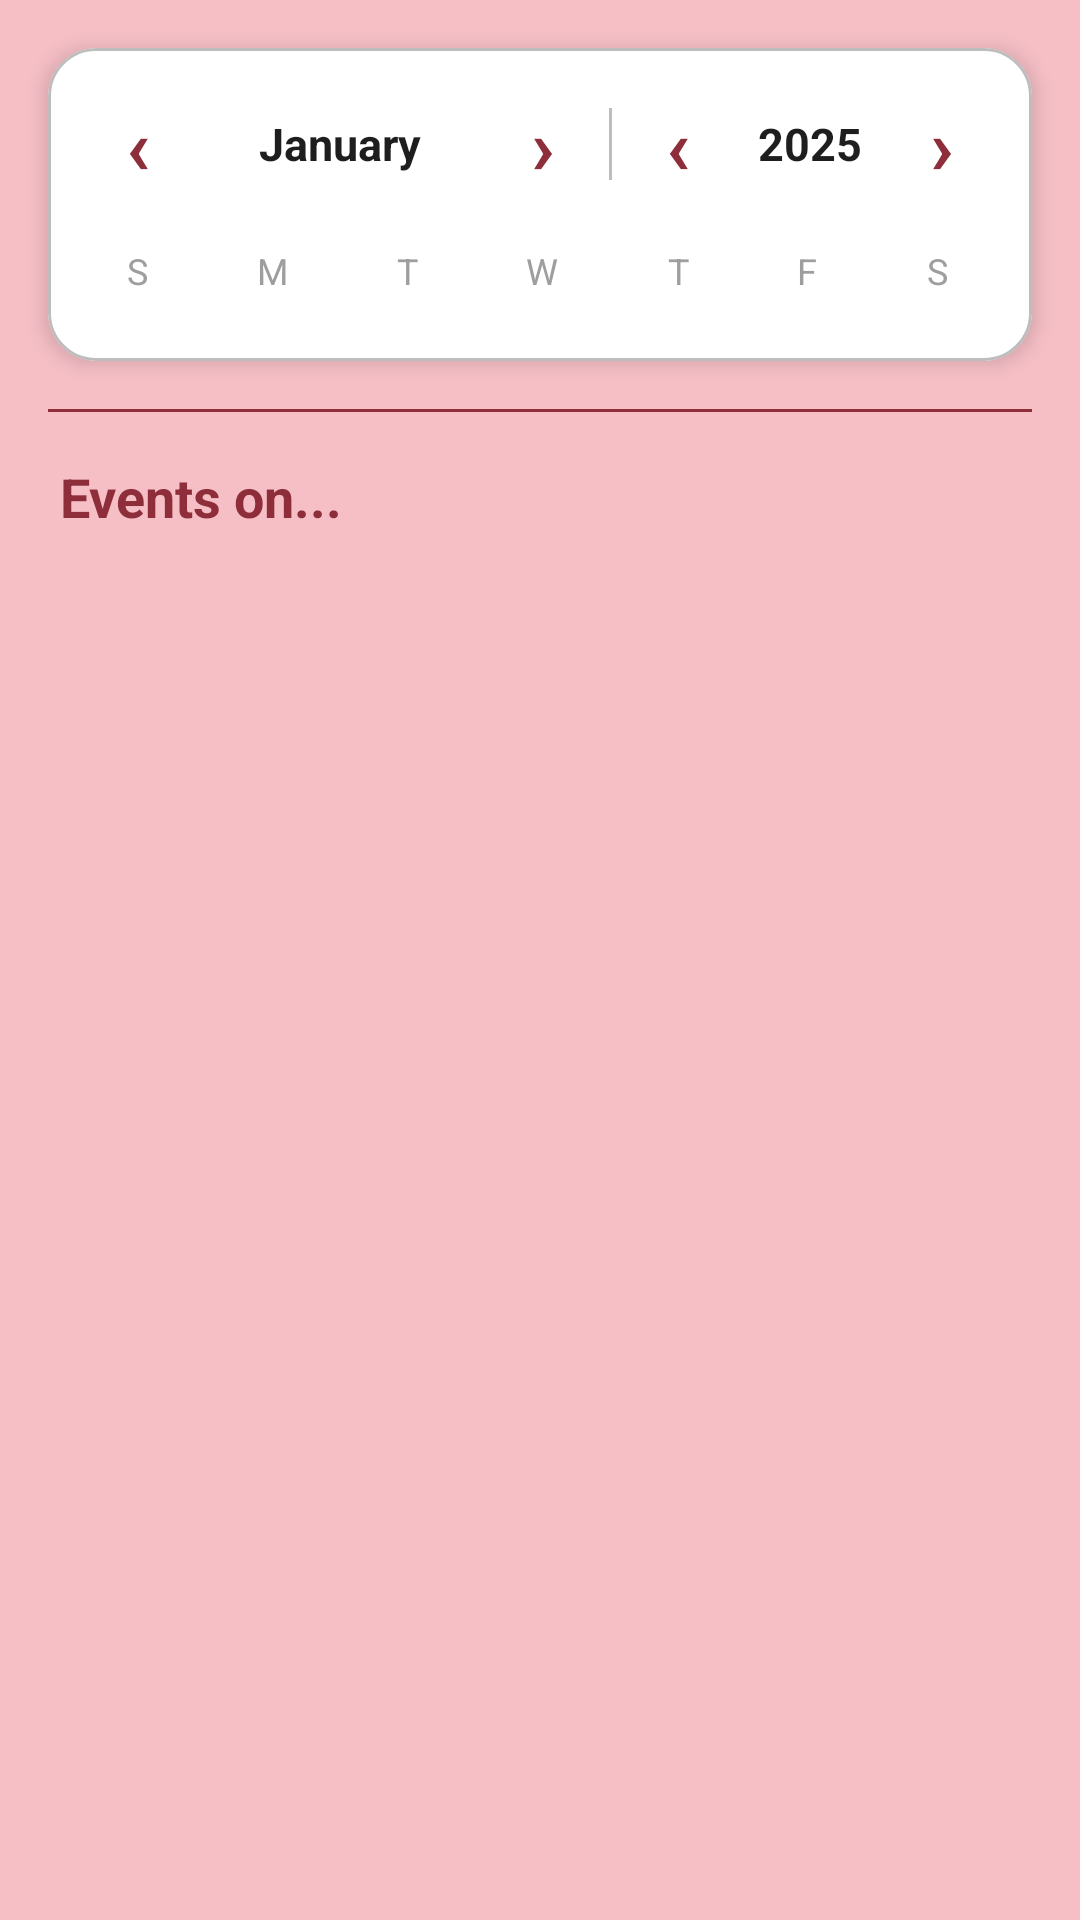

Here is an Android app screen rendered from its layout file. Give the layout XML and the strings, colors and styles it references.
<!-- AndroidManifest.xml: application theme Theme.SocietyHive_Test5 -->
<!-- res/layout/fragment_calendar.xml -->
<?xml version="1.0" encoding="utf-8"?>
<androidx.core.widget.NestedScrollView
    xmlns:android="http://schemas.android.com/apk/res/android"
    xmlns:app="http://schemas.android.com/apk/res-auto"
    android:layout_width="match_parent"
    android:layout_height="match_parent"
    android:fillViewport="true">

    <LinearLayout
        android:layout_width="match_parent"
        android:layout_height="wrap_content"
        android:orientation="vertical">


        <com.google.android.material.card.MaterialCardView
            android:layout_width="match_parent"
            android:layout_height="wrap_content"
            android:layout_margin="16dp"
            app:cardCornerRadius="16dp"
            app:cardElevation="4dp"
            app:cardBackgroundColor="#FFFFFF">

            <LinearLayout
                android:layout_width="match_parent"
                android:layout_height="wrap_content"
                android:orientation="vertical"
                android:padding="8dp">


                <LinearLayout
                    android:layout_width="match_parent"
                    android:layout_height="48dp"
                    android:orientation="horizontal"
                    android:gravity="center_vertical"
                    android:paddingStart="4dp"
                    android:paddingEnd="4dp">


                    <TextView
                        android:id="@+id/btnPrevMonth"
                        android:layout_width="36dp"
                        android:layout_height="36dp"
                        android:gravity="center"
                        android:text="&#8249;"
                        android:textSize="26sp"
                        android:textColor="@color/button1"
                        android:textStyle="bold"
                        android:clickable="true"
                        android:focusable="true"
                        android:background="?attr/selectableItemBackgroundBorderless" />

                    <TextView
                        android:id="@+id/tvMonth"
                        android:layout_width="0dp"
                        android:layout_height="wrap_content"
                        android:layout_weight="1"
                        android:gravity="center"
                        android:text="January"
                        android:textStyle="bold"
                        android:textColor="#1E1E1E"
                        android:textSize="15sp" />

                    <TextView
                        android:id="@+id/btnNextMonth"
                        android:layout_width="36dp"
                        android:layout_height="36dp"
                        android:gravity="center"
                        android:text="&#8250;"
                        android:textSize="26sp"
                        android:textColor="@color/button1"
                        android:textStyle="bold"
                        android:clickable="true"
                        android:focusable="true"
                        android:background="?attr/selectableItemBackgroundBorderless" />


                    <View
                        android:layout_width="1dp"
                        android:layout_height="24dp"
                        android:layout_marginStart="4dp"
                        android:layout_marginEnd="4dp"
                        android:background="@color/field_stroke" />


                    <TextView
                        android:id="@+id/btnPrevYear"
                        android:layout_width="36dp"
                        android:layout_height="36dp"
                        android:gravity="center"
                        android:text="&#8249;"
                        android:textSize="26sp"
                        android:textColor="@color/button1"
                        android:textStyle="bold"
                        android:clickable="true"
                        android:focusable="true"
                        android:background="?attr/selectableItemBackgroundBorderless" />

                    <TextView
                        android:id="@+id/tvYear"
                        android:layout_width="wrap_content"
                        android:layout_height="wrap_content"
                        android:minWidth="52dp"
                        android:gravity="center"
                        android:text="2025"
                        android:textStyle="bold"
                        android:textColor="#1E1E1E"
                        android:textSize="15sp" />

                    <TextView
                        android:id="@+id/btnNextYear"
                        android:layout_width="36dp"
                        android:layout_height="36dp"
                        android:gravity="center"
                        android:text="&#8250;"
                        android:textSize="26sp"
                        android:textColor="@color/button1"
                        android:textStyle="bold"
                        android:clickable="true"
                        android:focusable="true"
                        android:background="?attr/selectableItemBackgroundBorderless" />

                </LinearLayout>


                <TableLayout
                    android:layout_width="match_parent"
                    android:layout_height="wrap_content"
                    android:stretchColumns="*"
                    android:layout_marginTop="4dp">
                    <TableRow>
                        <TextView android:text="S" android:gravity="center" android:textSize="12sp" android:textColor="#9E9E9E" android:padding="6dp"/>
                        <TextView android:text="M" android:gravity="center" android:textSize="12sp" android:textColor="#9E9E9E" android:padding="6dp"/>
                        <TextView android:text="T" android:gravity="center" android:textSize="12sp" android:textColor="#9E9E9E" android:padding="6dp"/>
                        <TextView android:text="W" android:gravity="center" android:textSize="12sp" android:textColor="#9E9E9E" android:padding="6dp"/>
                        <TextView android:text="T" android:gravity="center" android:textSize="12sp" android:textColor="#9E9E9E" android:padding="6dp"/>
                        <TextView android:text="F" android:gravity="center" android:textSize="12sp" android:textColor="#9E9E9E" android:padding="6dp"/>
                        <TextView android:text="S" android:gravity="center" android:textSize="12sp" android:textColor="#9E9E9E" android:padding="6dp"/>
                    </TableRow>
                </TableLayout>


                
                <TableLayout
                    android:id="@+id/calendarTable"
                    android:layout_width="match_parent"
                    android:layout_height="wrap_content"
                    android:stretchColumns="*"
                    android:layout_marginBottom="8dp" />

            </LinearLayout>
        </com.google.android.material.card.MaterialCardView>


        <View
            android:layout_width="match_parent"
            android:layout_height="1dp"
            android:layout_marginStart="16dp"
            android:layout_marginEnd="16dp"
            android:background="@color/button1" />


        <TextView
            android:id="@+id/tvEventsOnDate"
            android:layout_width="match_parent"
            android:layout_height="wrap_content"
            android:layout_marginStart="20dp"
            android:layout_marginEnd="16dp"
            android:layout_marginTop="16dp"
            android:layout_marginBottom="4dp"
            android:text="Events on..."
            android:textColor="@color/button1"
            android:textSize="18sp"
            android:textStyle="bold" />


        <TextView
            android:id="@+id/tvNoEvents"
            android:layout_width="match_parent"
            android:layout_height="wrap_content"
            android:layout_marginStart="20dp"
            android:layout_marginTop="12dp"
            android:text="No events on this date."
            android:textColor="#757575"
            android:textSize="14sp"
            android:visibility="gone" />


        
        <androidx.recyclerview.widget.RecyclerView
            android:id="@+id/rvCalendarEvents"
            android:layout_width="match_parent"
            android:layout_height="wrap_content"
            android:layout_marginStart="16dp"
            android:layout_marginEnd="16dp"
            android:layout_marginBottom="16dp"
            android:nestedScrollingEnabled="false"
            android:clipToPadding="false" />

    </LinearLayout>

</androidx.core.widget.NestedScrollView>
<!-- resources referenced by this layout -->
<resources>
  <color name="button1">#8D2E3A</color>
  <color name="field_stroke">#BDBDBD</color>
  <style name="Theme.SocietyHive_Test5" parent="Base.Theme.SocietyHive_Test5" />
  <style name="Base.Theme.SocietyHive_Test5" parent="Theme.SocietyHive.Crimson" />
  <style name="Theme.SocietyHive.Crimson" parent="Theme.Material3.DayNight.NoActionBar">
          <item name="colorPrimary">#8D2E3A</item>
          <item name="colorOnPrimary">#FFFFFF</item>
          <item name="colorPrimaryContainer">#F6BFC6</item>
          <item name="colorOnPrimaryContainer">#2B2B2B</item>
          <item name="colorSecondary">#8D2E3A</item>
          <item name="colorOnSecondary">#FFFFFF</item>
          <item name="colorSecondaryContainer">#FFFFFF</item>
          <item name="colorOnSecondaryContainer">#2B2B2B</item>
          <item name="colorTertiary">#8D2E3A</item>
          <item name="colorOnTertiary">#FFFFFF</item>
          <item name="colorTertiaryContainer">#F6BFC6</item>
          <item name="colorOnTertiaryContainer">#2B2B2B</item>
          <item name="colorError">#B3261E</item>
          <item name="colorOnError">#FFFFFF</item>
          <item name="colorErrorContainer">#F9DEDC</item>
          <item name="colorOnErrorContainer">#410E0B</item>
          <item name="android:colorBackground">#F6BFC6</item>
          <item name="colorOnBackground">#2B2B2B</item>
          <item name="colorSurface">#F6BFC6</item>
          <item name="colorOnSurface">#2B2B2B</item>
          <item name="colorSurfaceVariant">#FFFFFF</item>
          <item name="colorOnSurfaceVariant">#2B2B2B</item>
          <item name="colorOutline">#BDBDBD</item>
          <item name="colorOutlineVariant">#BDBDBD</item>
      </style>
</resources>
